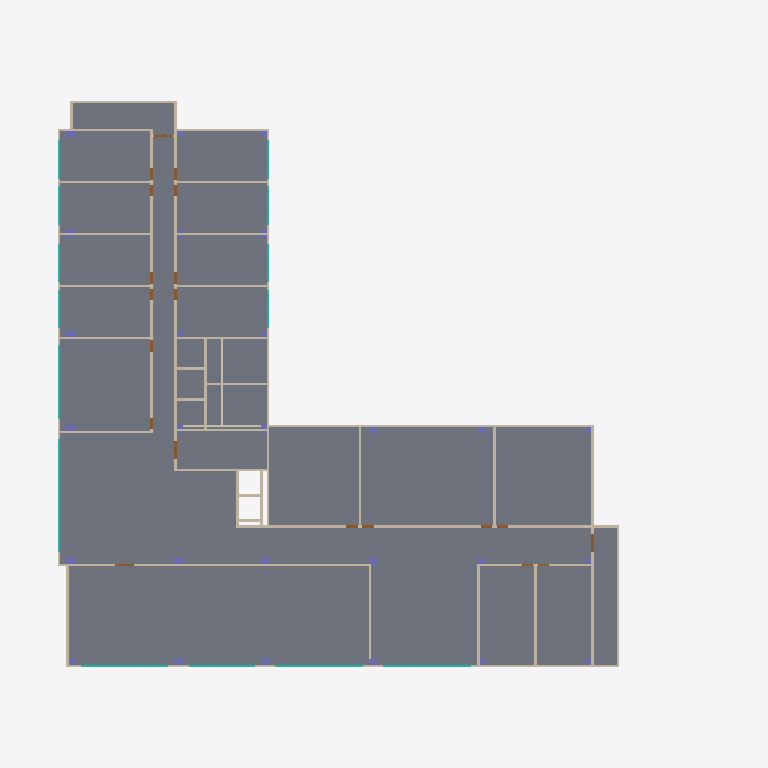
Plan cut of the same IFC building model at storey '2F' (level 4.00 m, cut at 5.40 m), seen from above with north up, elements coloured by IFC class: 45 walls (beige), 27 columns (violet), 19 slabs (grey), 18 doors (brown), 3 curtain walls (teal). Cut surfaces are drawn darker.
Extent 59.2 m × 47.1 m × 27.8 m (x, y, z). Storeys (8): B2 at -7.00 m; B1 at -3.50 m; 1F at 0.00 m; 2F at 4.00 m; 3F at 8.00 m; 4F at 12.00 m; Roof at 16.00 m; Top at 20.00 m. Elements (583): 201 IfcWallStandardCase, 193 IfcColumn, 78 IfcSlab, 73 IfcDoor, 27 IfcWall, 11 IfcCurtainWall.

HEADER;
FILE_DESCRIPTION(('ViewDefinition [CoordinationView_V2.0]','RevitIdentifiers [ContentGUID: , VersionGUID: 291f42d3-a569-40a9-a346-b93f2dcd889b, NumberOfSaves: 18]','CoordinateReference [CoordinateBase: Shared Coordinates]'),'2;1');
FILE_NAME('中央大學大樓.ifc','2026-10-31T23:50:10+08:00',(''),(''),'ODA SDAI 22.12','Autodesk Revit 23.1.90.15 (ENU) - IFC 23.4.1.0','');
FILE_SCHEMA(('IFC2X3'));
ENDSEC;
DATA;
#27=IFCPROJECT('3_hoWQbnL0KRFQphHsZi9T',#18,'0001',$,$,'Project Name','Project Status',(#22),#44967);
#66=IFCSITE('3_hoWQbnL0KRFQphHsZi9V',#18,'Default',$,$,#65,$,$,.ELEMENT.,(42,21,31,181945),(-71,-3,-24,-263305),0.0,$,$);
#32=IFCBUILDING('3_hoWQbnL0KRFQphHsZi9S',#18,'',$,$,#30,$,'',.ELEMENT.,$,$,#31);
#36=IFCBUILDINGSTOREY('39uZARfbr6DvkjA5NGLRIi',#18,'B2',$,'Level:8mm Head',#35,$,'B2',.ELEMENT.,-7000.000000000001);
#40=IFCBUILDINGSTOREY('39uZARfbr6DvkjA5NGLRJO',#18,'B1',$,'Level:8mm Head',#39,$,'B1',.ELEMENT.,-3500.0000000000005);
#43=IFCBUILDINGSTOREY('3Zu5Bv0LOHrPC10026FoQQ',#18,'1F',$,'Level:8mm Head',#42,$,'1F',.ELEMENT.,0.0);
#47=IFCBUILDINGSTOREY('15Z0v90RiHrPC20026FoKR',#18,'2F',$,'Level:8mm Head',#46,$,'2F',.ELEMENT.,4000.0000000000005);
#51=IFCBUILDINGSTOREY('39uZARfbr6DvkjA5NGLRNG',#18,'3F',$,'Level:8mm Head',#50,$,'3F',.ELEMENT.,8000.000000000259);
#55=IFCBUILDINGSTOREY('39uZARfbr6DvkjA5NGLRMa',#18,'4F',$,'Level:8mm Head',#54,$,'4F',.ELEMENT.,12000.00000000026);
#59=IFCBUILDINGSTOREY('39uZARfbr6DvkjA5NGLRGW',#18,'Roof',$,'Level:8mm Head',#58,$,'Roof',.ELEMENT.,16000.00000000026);
#63=IFCBUILDINGSTOREY('2Njl$pX_z7re5bjME28Had',#18,'Top',$,'Level:8mm Head',#62,$,'Top',.ELEMENT.,20000.000000000262);
#13946=IFCSLAB('2AwplJMEwQgas_DL7igCLD',#18,'Floor:Floor 1:361945:17',$,'Floor:Floor 1',#13928,#13897,'361945',.FLOOR.);
#13944=IFCSLAB('33tUal1gJFzcFuIMo6DsgX',#18,'Floor:Floor 1:361945:15',$,'Floor:Floor 1',#13926,#13864,'361945',.FLOOR.);
#13940=IFCSLAB('2H$Z3VHKbgakQJK$sNqVWR',#18,'Floor:Floor 1:361945:11',$,'Floor:Floor 1',#13922,#13824,'361945',.FLOOR.);
#13943=IFCSLAB('0FhUSTF9jT1rV$MfVIc1zl',#18,'Floor:Floor 1:361945:14',$,'Floor:Floor 1',#13925,#13854,'361945',.FLOOR.);
#13941=IFCSLAB('3XI$cEYKLAHSS6Ya40heMa',#18,'Floor:Floor 1:361945:12',$,'Floor:Floor 1',#13923,#13834,'361945',.FLOOR.);
#13939=IFCSLAB('2f2ISXfvVApztrRdKvq44n',#18,'Floor:Floor 1:361945:10',$,'Floor:Floor 1',#13921,#13814,'361945',.FLOOR.);
#13934=IFCSLAB('09SU54SAii3ruTssCzaz3r',#18,'Floor:Floor 1:361945:5',$,'Floor:Floor 1',#13916,#13764,'361945',.FLOOR.);
#14924=IFCSLAB('2Njl$pX_z7re5bjME28GHP',#18,'Floor:Floor Toilet:363799',$,'Floor:Floor Toilet',#14882,#14923,'363799',.FLOOR.);
#13931=IFCSLAB('2ljwanyCLIai7Hh9Ua5ClB',#18,'Floor:Floor 1:361945:2',$,'Floor:Floor 1',#13913,#13734,'361945',.FLOOR.);
#13932=IFCSLAB('0mwRLVa$cWAt3$0CPfqoFK',#18,'Floor:Floor 1:361945:3',$,'Floor:Floor 1',#13914,#13744,'361945',.FLOOR.);
#13936=IFCSLAB('2WNf0ew6LiHNU3LbRAKInY',#18,'Floor:Floor 1:361945:7',$,'Floor:Floor 1',#13918,#13784,'361945',.FLOOR.);
#13937=IFCSLAB('23n4N1KBpTrN1m3_G$0dMt',#18,'Floor:Floor 1:361945:8',$,'Floor:Floor 1',#13919,#13794,'361945',.FLOOR.);
#13930=IFCSLAB('2Njl$pX_z7re5bjME28GoN',#18,'Floor:Floor 1:361945',$,'Floor:Floor 1',#13713,#13724,'361945',.FLOOR.);
#13933=IFCSLAB('1vvzL7etxJUswXVJFtU9hE',#18,'Floor:Floor 1:361945:4',$,'Floor:Floor 1',#13915,#13754,'361945',.FLOOR.);
#13935=IFCSLAB('3IDOtyOOeWInFNAGA5h6Yl',#18,'Floor:Floor 1:361945:6',$,'Floor:Floor 1',#13917,#13774,'361945',.FLOOR.);
#13938=IFCSLAB('0qqOjQfYu96CUv_YSktjY5',#18,'Floor:Floor 1:361945:9',$,'Floor:Floor 1',#13920,#13804,'361945',.FLOOR.);
#13945=IFCSLAB('26VgbzeEE8NDuTrVsYSxqk',#18,'Floor:Floor 1:361945:16',$,'Floor:Floor 1',#13927,#13874,'361945',.FLOOR.);
#13942=IFCSLAB('0LRn9DKk2O8VDkkEu6dmCm',#18,'Floor:Floor 1:361945:13',$,'Floor:Floor 1',#13924,#13844,'361945',.FLOOR.);
#13947=IFCSLAB('1LASdgQ3GdqH5VDFM8OsBs',#18,'Floor:Floor 1:361945:18',$,'Floor:Floor 1',#13929,#13912,'361945',.FLOOR.);
#9651=IFCWALL('0WUcAFqzv8b93e_7Cj7Jqh',#18,'Basic Wall:Wall 200mm:358756',$,'Basic Wall:Wall 200mm',#9473,#9650,'358756');
#8712=IFCWALLSTANDARDCASE('0WUcAFqzv8b93e_7Cj7JMI',#18,'Basic Wall:Wall 200mm:356829',$,'Basic Wall:Wall 200mm',#8700,#8711,'356829');
#8643=IFCWALLSTANDARDCASE('0WUcAFqzv8b93e_7Cj7JML',#18,'Basic Wall:Wall 200mm:356826',$,'Basic Wall:Wall 200mm',#8631,#8642,'356826');
#36156=IFCCURTAINWALL('0Ix$LYuO58Vg8EqQynjn8Q',#18,'Curtain Wall:Curtain Wall:429640',$,'Curtain Wall:Curtain Wall',#36155,$,'429640');
#9793=IFCWALLSTANDARDCASE('0WUcAFqzv8b93e_7Cj7Jvj',#18,'Basic Wall:Wall 200mm:358946',$,'Basic Wall:Wall 200mm',#9781,#9792,'358946');
#40151=IFCCURTAINWALL('0PRU7zSn99rO$jIeZdtdcQ',#18,'Curtain Wall:Curtain Wall:436958',$,'Curtain Wall:Curtain Wall',#40150,$,'436958');
#9168=IFCWALLSTANDARDCASE('0WUcAFqzv8b93e_7Cj7J6m',#18,'Basic Wall:Wall 200mm:357887',$,'Basic Wall:Wall 200mm',#9156,#9167,'357887');
#10003=IFCWALL('0UZi3gvRTEAAPmbp$y2X0N',#18,'Basic Wall:Wall 200mm:359117',$,'Basic Wall:Wall 200mm',#9877,#10002,'359117');
#9214=IFCWALLSTANDARDCASE('0WUcAFqzv8b93e_7Cj7JAc',#18,'Basic Wall:Wall 200mm:358121',$,'Basic Wall:Wall 200mm',#9202,#9213,'358121');
#29490=IFCCURTAINWALL('1jsdHGx7X4CQqLsyLMmUg_',#18,'Curtain Wall:Curtain Wall:415775',$,'Curtain Wall:Curtain Wall',#29489,$,'415775');
#9191=IFCWALLSTANDARDCASE('0WUcAFqzv8b93e_7Cj7J8q',#18,'Basic Wall:Wall 200mm:358011',$,'Basic Wall:Wall 200mm',#9179,#9190,'358011');
#9867=IFCWALL('0WUcAFqzv8b93e_7Cj7Ju4',#18,'Basic Wall:Wall 200mm:358987',$,'Basic Wall:Wall 200mm',#9804,#9866,'358987');
#18694=IFCWALL('2ALM4X6tr5EwJ$fyh2Ms0h',#18,'Basic Wall:Wall 200mm:403923',$,'Basic Wall:Wall 200mm',#18634,#18693,'403923');
#10070=IFCWALLSTANDARDCASE('0UZi3gvRTEAAPmbp$y2X4l',#18,'Basic Wall:Wall 200mm:359413',$,'Basic Wall:Wall 200mm',#10047,#10069,'359413');
#15722=IFCWALLSTANDARDCASE('2OZm1bd4z1V9ofMtagd55d',#18,'Basic Wall:Wall 200mm:368269',$,'Basic Wall:Wall 200mm',#15710,#15721,'368269');
#10097=IFCWALLSTANDARDCASE('0UZi3gvRTEAAPmbp$y2XSY',#18,'Basic Wall:Red Wall 200mm:359928',$,'Basic Wall:Red Wall 200mm',#10081,#10096,'359928');
#10131=IFCWALLSTANDARDCASE('0UZi3gvRTEAAPmbp$y2XJW',#18,'Basic Wall:Wall 200mm:359994',$,'Basic Wall:Wall 200mm',#10119,#10130,'359994');
#13362=IFCWALLSTANDARDCASE('0UZi3gvRTEAAPmbp$y2kb_',#18,'Basic Wall:Red Wall 200mm:361380',$,'Basic Wall:Red Wall 200mm',#13350,#13361,'361380');
#9462=IFCWALLSTANDARDCASE('0WUcAFqzv8b93e_7Cj7Jqj',#18,'Basic Wall:Wall 200mm:358754',$,'Basic Wall:Wall 200mm',#9450,#9461,'358754');
#10036=IFCWALLSTANDARDCASE('0UZi3gvRTEAAPmbp$y2X6D',#18,'Basic Wall:Wall 200mm:359255',$,'Basic Wall:Wall 200mm',#10013,#10035,'359255');
#9771=IFCWALL('0WUcAFqzv8b93e_7Cj7Jtx',#18,'Basic Wall:Wall 200mm:358836',$,'Basic Wall:Wall 200mm',#9707,#9770,'358836');
#8753=IFCWALLSTANDARDCASE('0WUcAFqzv8b93e_7Cj7JR1',#18,'Basic Wall:Wall 200mm:357006',$,'Basic Wall:Wall 200mm',#8741,#8752,'357006');
#8666=IFCWALLSTANDARDCASE('0WUcAFqzv8b93e_7Cj7JMK',#18,'Basic Wall:Wall 200mm:356827',$,'Basic Wall:Wall 200mm',#8654,#8665,'356827');
#9370=IFCWALLSTANDARDCASE('0WUcAFqzv8b93e_7Cj7JoM',#18,'Basic Wall:Wall 200mm:358617',$,'Basic Wall:Wall 200mm',#9358,#9369,'358617');
#9146=IFCWALL('0WUcAFqzv8b93e_7Cj7J6n',#18,'Basic Wall:Wall 200mm:357886',$,'Basic Wall:Wall 200mm',#9039,#9145,'357886');
#8620=IFCWALLSTANDARDCASE('0WUcAFqzv8b93e_7Cj7JMN',#18,'Basic Wall:Wall 200mm:356824',$,'Basic Wall:Wall 200mm',#8608,#8619,'356824');
#8689=IFCWALLSTANDARDCASE('0WUcAFqzv8b93e_7Cj7JMJ',#18,'Basic Wall:Wall 200mm:356828',$,'Basic Wall:Wall 200mm',#8677,#8688,'356828');
#8872=IFCWALLSTANDARDCASE('0WUcAFqzv8b93e_7Cj7J3q',#18,'Basic Wall:Wall 200mm:357563',$,'Basic Wall:Wall 200mm',#8860,#8871,'357563');
#8895=IFCWALLSTANDARDCASE('0WUcAFqzv8b93e_7Cj7J2g',#18,'Basic Wall:Wall 200mm:357605',$,'Basic Wall:Wall 200mm',#8883,#8894,'357605');
#8941=IFCWALLSTANDARDCASE('0WUcAFqzv8b93e_7Cj7J4f',#18,'Basic Wall:Wall 200mm:357734',$,'Basic Wall:Wall 200mm',#8929,#8940,'357734');
#8918=IFCWALLSTANDARDCASE('0WUcAFqzv8b93e_7Cj7J2X',#18,'Basic Wall:Wall 200mm:357614',$,'Basic Wall:Wall 200mm',#8906,#8917,'357614');
#8964=IFCWALLSTANDARDCASE('0WUcAFqzv8b93e_7Cj7J7Q',#18,'Basic Wall:Wall 200mm:357781',$,'Basic Wall:Wall 200mm',#8952,#8963,'357781');
#8987=IFCWALLSTANDARDCASE('0WUcAFqzv8b93e_7Cj7J7Z',#18,'Basic Wall:Wall 200mm:357804',$,'Basic Wall:Wall 200mm',#8975,#8986,'357804');
#9301=IFCWALLSTANDARDCASE('0WUcAFqzv8b93e_7Cj7JDz',#18,'Basic Wall:Wall 200mm:358194',$,'Basic Wall:Wall 200mm',#9289,#9300,'358194');
#9673=IFCWALLSTANDARDCASE('0WUcAFqzv8b93e_7Cj7Jqg',#18,'Basic Wall:Wall 200mm:358757',$,'Basic Wall:Wall 200mm',#9661,#9672,'358757');
#15699=IFCWALLSTANDARDCASE('2OZm1bd4z1V9ofMtagd55c',#18,'Basic Wall:Wall 200mm:368268',$,'Basic Wall:Wall 200mm',#15687,#15698,'368268');
#9439=IFCWALLSTANDARDCASE('0WUcAFqzv8b93e_7Cj7JoJ',#18,'Basic Wall:Wall 200mm:358620',$,'Basic Wall:Wall 200mm',#9427,#9438,'358620');
#8598=IFCWALL('0WUcAFqzv8b93e_7Cj7JNH',#18,'Basic Wall:Wall 200mm:356766',$,'Basic Wall:Wall 200mm',#8478,#8597,'356766');
#9696=IFCWALLSTANDARDCASE('0WUcAFqzv8b93e_7Cj7Jqf',#18,'Basic Wall:Wall 200mm:358758',$,'Basic Wall:Wall 200mm',#9684,#9695,'358758');
#8290=IFCWALL('0WUcAFqzv8b93e_7Cj7IgL',#18,'Basic Wall:Wall 200mm:356058',$,'Basic Wall:Wall 200mm',#8171,#8289,'356058');
#10154=IFCWALLSTANDARDCASE('0UZi3gvRTEAAPmbp$y2XGv',#18,'Basic Wall:Wall 200mm:360163',$,'Basic Wall:Wall 200mm',#10142,#10153,'360163');
#18739=IFCWALLSTANDARDCASE('1Dg$zw09P4gBiDXsg6iobx',#18,'Basic Wall:Red Wall 200mm:408201',$,'Basic Wall:Red Wall 200mm',#18727,#18738,'408201');
#10177=IFCWALLSTANDARDCASE('0UZi3gvRTEAAPmbp$y2XKP',#18,'Basic Wall:Wall 200mm:360387',$,'Basic Wall:Wall 200mm',#10165,#10176,'360387');
#10200=IFCWALLSTANDARDCASE('0UZi3gvRTEAAPmbp$y2XKZ',#18,'Basic Wall:Wall 200mm:360441',$,'Basic Wall:Wall 200mm',#10188,#10199,'360441');
#13385=IFCWALLSTANDARDCASE('0UZi3gvRTEAAPmbp$y2kb$',#18,'Basic Wall:Red Wall 200mm:361381',$,'Basic Wall:Red Wall 200mm',#13373,#13384,'361381');
#13500=IFCWALLSTANDARDCASE('0UZi3gvRTEAAPmbp$y2kwm',#18,'Basic Wall:Red Wall 200mm:361578',$,'Basic Wall:Red Wall 200mm',#13488,#13499,'361578');
#9393=IFCWALLSTANDARDCASE('0WUcAFqzv8b93e_7Cj7JoL',#18,'Basic Wall:Wall 200mm:358618',$,'Basic Wall:Wall 200mm',#9381,#9392,'358618');
#9416=IFCWALLSTANDARDCASE('0WUcAFqzv8b93e_7Cj7JoK',#18,'Basic Wall:Wall 200mm:358619',$,'Basic Wall:Wall 200mm',#9404,#9415,'358619');
#2001=IFCCOLUMN('39uZARfbr6DvkjA5NGLOno',#18,'M_Rectangular Column:700 x 700mm:352524',$,'M_Rectangular Column:700 x 700mm',#2000,#1997,'352524');
#1399=IFCCOLUMN('39uZARfbr6DvkjA5NGLOs7',#18,'M_Rectangular Column:700 x 700mm:352505',$,'M_Rectangular Column:700 x 700mm',#1398,#1395,'352505');
#1488=IFCCOLUMN('39uZARfbr6DvkjA5NGLOs2',#18,'M_Rectangular Column:700 x 700mm:352508',$,'M_Rectangular Column:700 x 700mm',#1487,#1484,'352508');
#1583=IFCCOLUMN('39uZARfbr6DvkjA5NGLOs1',#18,'M_Rectangular Column:700 x 700mm:352511',$,'M_Rectangular Column:700 x 700mm',#1582,#1579,'352511');
#1664=IFCCOLUMN('39uZARfbr6DvkjA5NGLOny',#18,'M_Rectangular Column:700 x 700mm:352514',$,'M_Rectangular Column:700 x 700mm',#1663,#1660,'352514');
#1800=IFCCOLUMN('39uZARfbr6DvkjA5NGLOnu',#18,'M_Rectangular Column:700 x 700mm:352518',$,'M_Rectangular Column:700 x 700mm',#1799,#1796,'352518');
#1773=IFCCOLUMN('39uZARfbr6DvkjA5NGLOnx',#18,'M_Rectangular Column:700 x 700mm:352517',$,'M_Rectangular Column:700 x 700mm',#1772,#1769,'352517');
#1915=IFCCOLUMN('39uZARfbr6DvkjA5NGLOnt',#18,'M_Rectangular Column:700 x 700mm:352521',$,'M_Rectangular Column:700 x 700mm',#1914,#1911,'352521');
#2055=IFCCOLUMN('39uZARfbr6DvkjA5NGLOnm',#18,'M_Rectangular Column:700 x 700mm:352526',$,'M_Rectangular Column:700 x 700mm',#2054,#2051,'352526');
ENDSEC;
